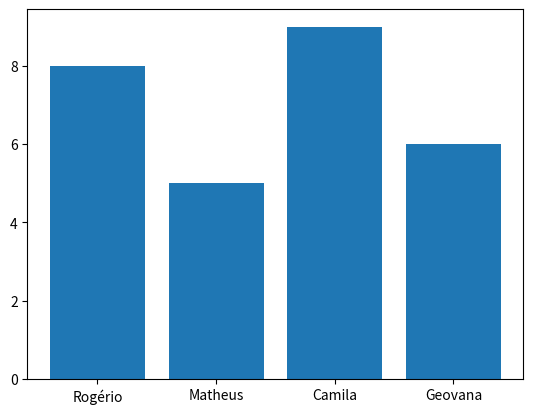

Write Python code to recreate this figure.
# analisando conjunto de dados com pandas
# nosso primeiro DataFrame

import pandas as pd

import matplotlib.pyplot as plt

dados = {
    "Aluno": ["Rogério", "Matheus", "Camila", "Geovana"],
    "Nota": [8,5,9,6]
}

df = pd.DataFrame(dados)

# exibe algumas informações do DataFrame, exibe os dados, não retorna nada
# df.info()
# retorna uma descrição, precisa de um print
# print(df.describe())

# serve para saber se o dataframe conseguiu carregar os dados
# print(df.head())

# define as barras de um gráfico
# o primeiro é o eixo x e o segundo o eixo y
plt.bar(df["Aluno"],df["Nota"])

plt.show()
